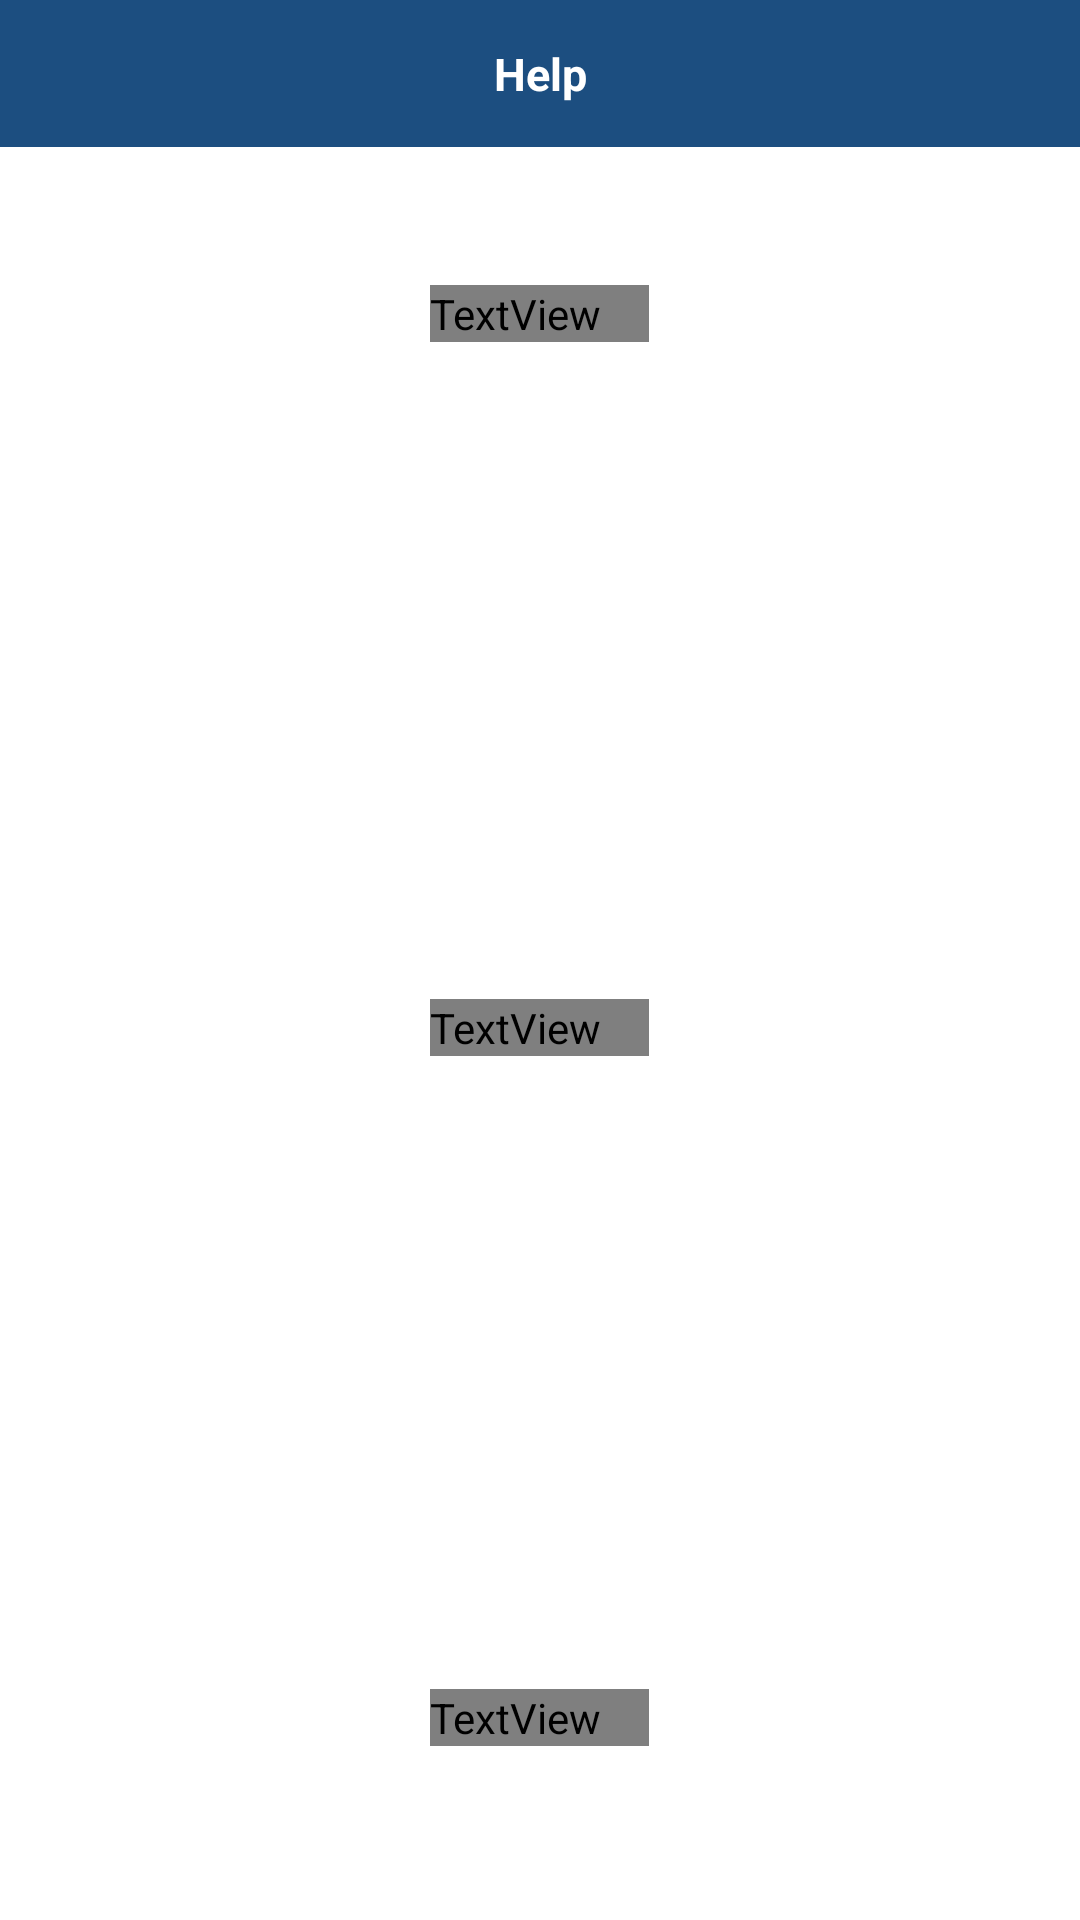

Reconstruct the res/layout file that produces this screen, plus the resources it refers to.
<!-- AndroidManifest.xml: application theme AppTheme -->
<!-- res/layout/activity_help_page.xml -->
<?xml version="1.0" encoding="utf-8"?>
<androidx.constraintlayout.widget.ConstraintLayout xmlns:android="http://schemas.android.com/apk/res/android"
    xmlns:app="http://schemas.android.com/apk/res-auto"
    xmlns:tools="http://schemas.android.com/tools"
    android:layout_width="match_parent"
    android:layout_height="match_parent"
    tools:context=".Activity.HelpPage"
    android:background="#ffffff">

    <androidx.constraintlayout.widget.ConstraintLayout
        android:id="@+id/constraintLayout3"
        android:layout_width="match_parent"
        android:layout_height="49dp"
        android:background="@color/app"
        app:layout_constraintBottom_toBottomOf="@+id/imageView2"
        app:layout_constraintEnd_toEndOf="parent"
        app:layout_constraintStart_toStartOf="parent"
        app:layout_constraintTop_toTopOf="parent"
        app:layout_constraintVertical_bias="0.0">

        <TextView
            android:id="@+id/textView2"
            android:layout_width="match_parent"
            android:layout_height="match_parent"
            android:layout_gravity="center"
            android:gravity="center"
            android:text="Help"
            android:textColor="@android:color/white"
            android:textSize="15dp"
            android:textStyle="bold"
            app:layout_constraintBottom_toBottomOf="parent"
            app:layout_constraintEnd_toEndOf="parent"
            app:layout_constraintStart_toStartOf="parent"
            app:layout_constraintTop_toTopOf="parent" />

        <ImageView
            android:id="@+id/i_backbutton"
            android:layout_width="35dp"
            android:layout_height="35dp"
            android:layout_marginStart="4dp"
            android:src="@drawable/ic_keyboard_arrow_left_black_24dp"
            app:layout_constraintBottom_toBottomOf="@+id/textView2"
            app:layout_constraintEnd_toEndOf="@+id/textView2"
            app:layout_constraintHorizontal_bias="0.0"
            app:layout_constraintStart_toStartOf="parent"
            app:layout_constraintTop_toTopOf="parent" />

    </androidx.constraintlayout.widget.ConstraintLayout>

    <LinearLayout
        android:layout_width="match_parent"
        android:layout_height="match_parent"
        android:orientation="vertical"
        android:layout_marginTop="50dp">





    <TextView
        android:layout_width="wrap_content"
        android:layout_height="wrap_content"
        android:layout_gravity="center"
        android:drawablePadding="16dp"
        android:fontFamily="@font/intel"
        android:gravity="center"
        android:paddingRight="16dp"
        android:text="Feel free to contact us"
        android:textColor="@color/c1"
        android:textSize="21dp"
        android:layout_marginTop="45dp"
        app:layout_constraintBottom_toTopOf="@+id/imageView9"
        app:layout_constraintEnd_toEndOf="@+id/imageView9"
        app:layout_constraintStart_toStartOf="@+id/imageView9"
        app:layout_constraintTop_toBottomOf="@+id/constraintLayout3" />


    <ImageView
        android:id="@+id/img_make_call"
        android:layout_width="150dp"
        android:layout_height="150dp"
        app:layout_constraintBottom_toBottomOf="parent"
        app:layout_constraintEnd_toEndOf="parent"
        app:layout_constraintStart_toStartOf="parent"
        app:layout_constraintTop_toBottomOf="@+id/constraintLayout3"
        app:layout_constraintVertical_bias="0.16000003"
        app:srcCompat="@drawable/ic_baseline_call_24"
        android:layout_gravity="center"
        android:layout_marginTop="45dp"/>


    <TextView
        android:id="@+id/t_name"
        android:layout_width="wrap_content"
        android:layout_height="wrap_content"
        android:layout_gravity="center"
        android:layout_marginTop="24dp"
        android:fontFamily="@font/intel"
        android:gravity="center"
        android:text="+91 "
        android:textColor="@color/c1"
        android:textSize="13dp"
        app:layout_constraintEnd_toEndOf="@+id/imageView9"
        app:layout_constraintStart_toStartOf="@+id/imageView9"
        app:layout_constraintTop_toBottomOf="@+id/imageView9"
        android:paddingRight="16dp"
        android:drawablePadding="16dp"/>

        <ImageView
            android:layout_width="150dp"
            android:layout_height="150dp"
            app:layout_constraintBottom_toBottomOf="parent"
            app:layout_constraintEnd_toEndOf="parent"
            app:layout_constraintStart_toStartOf="parent"
            app:layout_constraintTop_toBottomOf="@+id/constraintLayout3"
            app:layout_constraintVertical_bias="0.16000003"
            app:srcCompat="@drawable/ic_baseline_email_24"
            android:layout_gravity="center"
            android:layout_marginTop="45dp"/>


        <TextView
            android:layout_width="wrap_content"
            android:layout_height="wrap_content"
            android:layout_gravity="center"
            android:layout_marginTop="16dp"
            android:drawablePadding="16dp"
            android:fontFamily="@font/intel"
            android:gravity="center"
            android:paddingRight="16dp"
            android:text="mohit.pareek007@gmail.com"
            android:textColor="@color/c1"
            android:textSize="13dp"
            app:layout_constraintEnd_toEndOf="@+id/imageView9"
            app:layout_constraintStart_toStartOf="@+id/imageView9"
            app:layout_constraintTop_toBottomOf="@+id/t_name" />
    </LinearLayout>


</androidx.constraintlayout.widget.ConstraintLayout>
<!-- resources referenced by this layout -->
<resources>
  <color name="app">#1C4E80</color>
  <color name="c1">#0A162E</color>
  <style name="AppTheme" parent="Theme.AppCompat.Light.NoActionBar">
          
          <item name="colorPrimary">@color/colorPrimary</item>
          <item name="colorPrimaryDark">#f64c73</item>
          <item name="colorAccent">@color/colorAccent</item>
      </style>
  <color name="colorPrimary">#6200EE</color>
  <color name="colorAccent">#03DAC5</color>
</resources>
